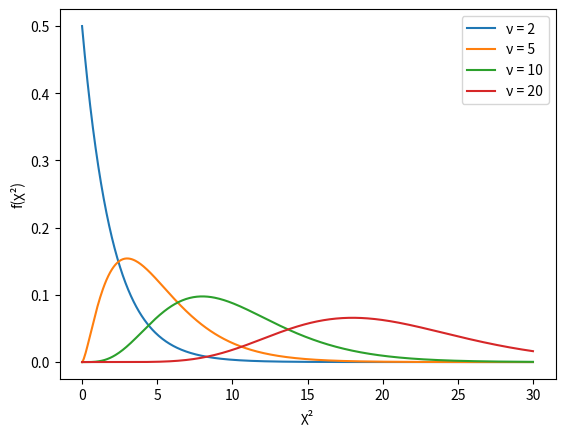

Python code for this plot:
import numpy as np
import matplotlib.pyplot as plt
from scipy.stats import chi2

x = np.linspace(0, 30, 500)
for nu in [2, 5, 10, 20]:
    plt.plot(x, chi2.pdf(x, nu), label=f'ν = {nu}')

plt.xlabel('χ²'); plt.ylabel('f(χ²)'); plt.legend(); plt.show()
